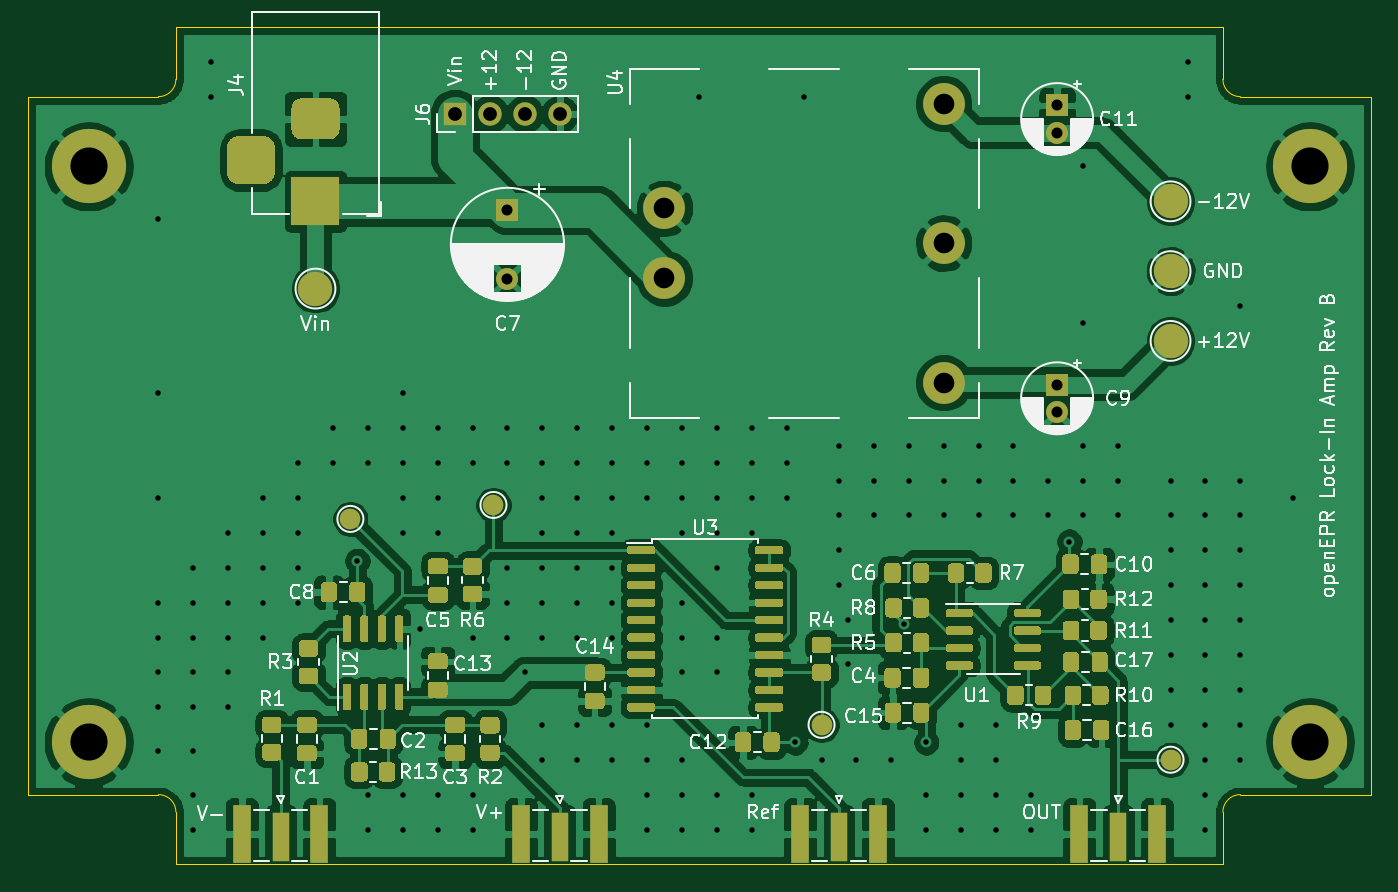
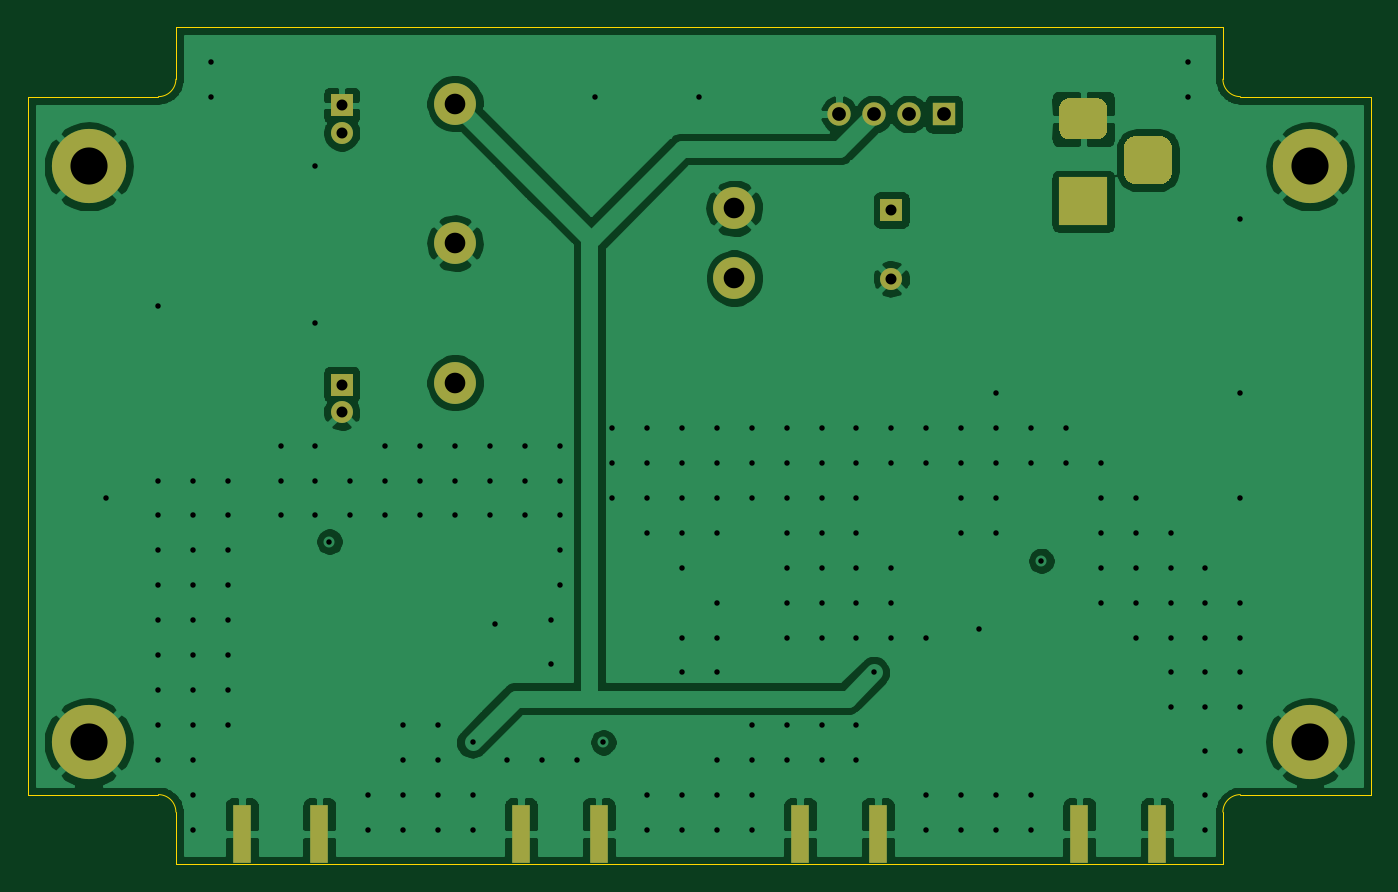
Circuit board: 13 layer files. Board 97.8 x 61.0 mm.
- bottom_copper: openEPR_Lock-In-B_Cu.gbr (85342 bytes)
- bottom_mask: openEPR_Lock-In-B_Mask.gbr (2293 bytes)
- paste: openEPR_Lock-In-B_Paste.gbr (758 bytes)
- bottom_silk: openEPR_Lock-In-B_SilkS.gbr (464 bytes)
- outline: openEPR_Lock-In-Edge_Cuts.gbr (1379 bytes)
- top_copper: openEPR_Lock-In-F_Cu.gbr (218723 bytes)
- top_mask: openEPR_Lock-In-F_Mask.gbr (33070 bytes)
- paste: openEPR_Lock-In-F_Paste.gbr (31147 bytes)
- top_silk: openEPR_Lock-In-F_SilkS.gbr (65416 bytes)
- inner_copper: openEPR_Lock-In-In1_Cu.gbr (68165 bytes)
- inner_copper: openEPR_Lock-In-In2_Cu.gbr (397361 bytes)
- drill: openEPR_Lock-In-NPTH.drl (269 bytes)
- drill: openEPR_Lock-In-PTH.drl (3124 bytes)

=== bottom_copper: openEPR_Lock-In-B_Cu.gbr (85342 bytes, source omitted) ===
=== bottom_mask: openEPR_Lock-In-B_Mask.gbr ===
%TF.GenerationSoftware,KiCad,Pcbnew,(5.1.8)-1*%
%TF.CreationDate,2021-05-16T11:41:04-04:00*%
%TF.ProjectId,openEPR_Lock-In,6f70656e-4550-4525-9f4c-6f636b2d496e,B*%
%TF.SameCoordinates,Original*%
%TF.FileFunction,Soldermask,Bot*%
%TF.FilePolarity,Negative*%
%FSLAX46Y46*%
G04 Gerber Fmt 4.6, Leading zero omitted, Abs format (unit mm)*
G04 Created by KiCad (PCBNEW (5.1.8)-1) date 2021-05-16 11:41:04*
%MOMM*%
%LPD*%
G01*
G04 APERTURE LIST*
%ADD10O,1.700000X1.700000*%
%ADD11R,1.700000X1.700000*%
%ADD12C,3.048000*%
%ADD13R,3.500000X3.500000*%
%ADD14C,5.400000*%
%ADD15R,1.350000X4.200000*%
%ADD16R,1.600000X1.600000*%
%ADD17C,1.600000*%
G04 APERTURE END LIST*
D10*
%TO.C,J6*%
X63500000Y-31750000D03*
X60960000Y-31750000D03*
X58420000Y-31750000D03*
D11*
X55880000Y-31750000D03*
%TD*%
D12*
%TO.C,U4*%
X91440000Y-30988000D03*
X91440000Y-41148000D03*
X91440000Y-51308000D03*
X71120000Y-43688000D03*
X71120000Y-38608000D03*
%TD*%
%TO.C,J4*%
G36*
G01*
X40145000Y-33350000D02*
X41895000Y-33350000D01*
G75*
G02*
X42770000Y-34225000I0J-875000D01*
G01*
X42770000Y-35975000D01*
G75*
G02*
X41895000Y-36850000I-875000J0D01*
G01*
X40145000Y-36850000D01*
G75*
G02*
X39270000Y-35975000I0J875000D01*
G01*
X39270000Y-34225000D01*
G75*
G02*
X40145000Y-33350000I875000J0D01*
G01*
G37*
G36*
G01*
X44720000Y-30600000D02*
X46720000Y-30600000D01*
G75*
G02*
X47470000Y-31350000I0J-750000D01*
G01*
X47470000Y-32850000D01*
G75*
G02*
X46720000Y-33600000I-750000J0D01*
G01*
X44720000Y-33600000D01*
G75*
G02*
X43970000Y-32850000I0J750000D01*
G01*
X43970000Y-31350000D01*
G75*
G02*
X44720000Y-30600000I750000J0D01*
G01*
G37*
D13*
X45720000Y-38100000D03*
%TD*%
D14*
%TO.C,H4*%
X29210000Y-77470000D03*
%TD*%
%TO.C,H3*%
X118110000Y-77470000D03*
%TD*%
%TO.C,H2*%
X118110000Y-35560000D03*
%TD*%
%TO.C,H1*%
X29210000Y-35560000D03*
%TD*%
D15*
%TO.C,J1*%
X60675000Y-84128000D03*
X66325000Y-84128000D03*
%TD*%
%TO.C,J2*%
X46005000Y-84128000D03*
X40355000Y-84128000D03*
%TD*%
%TO.C,J3*%
X101315000Y-84128000D03*
X106965000Y-84128000D03*
%TD*%
%TO.C,J5*%
X80995000Y-84128000D03*
X86645000Y-84128000D03*
%TD*%
D16*
%TO.C,C7*%
X59690000Y-38735000D03*
D17*
X59690000Y-43735000D03*
%TD*%
D16*
%TO.C,C9*%
X99695000Y-51435000D03*
D17*
X99695000Y-53435000D03*
%TD*%
%TO.C,C11*%
X99695000Y-33115000D03*
D16*
X99695000Y-31115000D03*
%TD*%
M02*

=== paste: openEPR_Lock-In-B_Paste.gbr ===
%TF.GenerationSoftware,KiCad,Pcbnew,(5.1.8)-1*%
%TF.CreationDate,2021-05-16T11:41:04-04:00*%
%TF.ProjectId,openEPR_Lock-In,6f70656e-4550-4525-9f4c-6f636b2d496e,B*%
%TF.SameCoordinates,Original*%
%TF.FileFunction,Paste,Bot*%
%TF.FilePolarity,Positive*%
%FSLAX46Y46*%
G04 Gerber Fmt 4.6, Leading zero omitted, Abs format (unit mm)*
G04 Created by KiCad (PCBNEW (5.1.8)-1) date 2021-05-16 11:41:04*
%MOMM*%
%LPD*%
G01*
G04 APERTURE LIST*
%ADD10R,1.350000X4.200000*%
G04 APERTURE END LIST*
D10*
%TO.C,J1*%
X60675000Y-84128000D03*
X66325000Y-84128000D03*
%TD*%
%TO.C,J2*%
X46005000Y-84128000D03*
X40355000Y-84128000D03*
%TD*%
%TO.C,J3*%
X101315000Y-84128000D03*
X106965000Y-84128000D03*
%TD*%
%TO.C,J5*%
X80995000Y-84128000D03*
X86645000Y-84128000D03*
%TD*%
M02*

=== bottom_silk: openEPR_Lock-In-B_SilkS.gbr ===
%TF.GenerationSoftware,KiCad,Pcbnew,(5.1.8)-1*%
%TF.CreationDate,2021-05-16T11:41:04-04:00*%
%TF.ProjectId,openEPR_Lock-In,6f70656e-4550-4525-9f4c-6f636b2d496e,B*%
%TF.SameCoordinates,Original*%
%TF.FileFunction,Legend,Bot*%
%TF.FilePolarity,Positive*%
%FSLAX46Y46*%
G04 Gerber Fmt 4.6, Leading zero omitted, Abs format (unit mm)*
G04 Created by KiCad (PCBNEW (5.1.8)-1) date 2021-05-16 11:41:04*
%MOMM*%
%LPD*%
G01*
G04 APERTURE LIST*
G04 APERTURE END LIST*
M02*

=== outline: openEPR_Lock-In-Edge_Cuts.gbr ===
%TF.GenerationSoftware,KiCad,Pcbnew,(5.1.8)-1*%
%TF.CreationDate,2021-05-16T11:41:04-04:00*%
%TF.ProjectId,openEPR_Lock-In,6f70656e-4550-4525-9f4c-6f636b2d496e,B*%
%TF.SameCoordinates,Original*%
%TF.FileFunction,Profile,NP*%
%FSLAX46Y46*%
G04 Gerber Fmt 4.6, Leading zero omitted, Abs format (unit mm)*
G04 Created by KiCad (PCBNEW (5.1.8)-1) date 2021-05-16 11:41:04*
%MOMM*%
%LPD*%
G01*
G04 APERTURE LIST*
%TA.AperFunction,Profile*%
%ADD10C,0.050000*%
%TD*%
G04 APERTURE END LIST*
D10*
X35560000Y-29210000D02*
G75*
G02*
X34290000Y-30480000I-1270000J0D01*
G01*
X113030000Y-30480000D02*
G75*
G02*
X111760000Y-29210000I0J1270000D01*
G01*
X111760000Y-82550000D02*
G75*
G02*
X113030000Y-81280000I1270000J0D01*
G01*
X34290000Y-81280000D02*
G75*
G02*
X35560000Y-82550000I0J-1270000D01*
G01*
X111760000Y-82550000D02*
X111760000Y-86360000D01*
X122555000Y-81280000D02*
X113030000Y-81280000D01*
X113030000Y-30480000D02*
X122555000Y-30480000D01*
X111760000Y-25400000D02*
X111760000Y-29210000D01*
X35560000Y-29210000D02*
X35560000Y-25400000D01*
X24765000Y-30480000D02*
X34290000Y-30480000D01*
X35560000Y-82550000D02*
X35560000Y-86360000D01*
X24765000Y-81280000D02*
X34290000Y-81280000D01*
X24765000Y-81280000D02*
X24765000Y-30480000D01*
X111760000Y-86360000D02*
X35560000Y-86360000D01*
X122555000Y-30480000D02*
X122555000Y-81280000D01*
X35560000Y-25400000D02*
X111760000Y-25400000D01*
M02*

=== top_copper: openEPR_Lock-In-F_Cu.gbr (218723 bytes, source omitted) ===
=== top_mask: openEPR_Lock-In-F_Mask.gbr (33070 bytes, source omitted) ===
=== paste: openEPR_Lock-In-F_Paste.gbr (31147 bytes, source omitted) ===
=== top_silk: openEPR_Lock-In-F_SilkS.gbr (65416 bytes, source omitted) ===
=== inner_copper: openEPR_Lock-In-In1_Cu.gbr (68165 bytes, source omitted) ===
=== inner_copper: openEPR_Lock-In-In2_Cu.gbr (397361 bytes, source omitted) ===
=== drill: openEPR_Lock-In-NPTH.drl ===
M48
; DRILL file {KiCad (5.1.8)-1} date 05/16/21 11:41:20
; FORMAT={-:-/ absolute / inch / decimal}
; #@! TF.CreationDate,2021-05-16T11:41:20-04:00
; #@! TF.GenerationSoftware,Kicad,Pcbnew,(5.1.8)-1
; #@! TF.FileFunction,NonPlated,1,4,NPTH
FMAT,2
INCH
%
G90
G05
T0
M30

=== drill: openEPR_Lock-In-PTH.drl ===
M48
; DRILL file {KiCad (5.1.8)-1} date 05/16/21 11:41:20
; FORMAT={-:-/ absolute / inch / decimal}
; #@! TF.CreationDate,2021-05-16T11:41:20-04:00
; #@! TF.GenerationSoftware,Kicad,Pcbnew,(5.1.8)-1
; #@! TF.FileFunction,Plated,1,4,PTH
FMAT,2
INCH
T1C0.0157
T2C0.0315
T3C0.0394
T4C0.0591
T5C0.1063
%
G90
G05
T1
X1.35Y-1.55
X1.35Y-2.05
X1.35Y-2.35
X1.35Y-2.65
X1.35Y-2.75
X1.35Y-2.85
X1.35Y-2.95
X1.35Y-3.075
X1.45Y-2.55
X1.45Y-2.65
X1.45Y-2.75
X1.45Y-2.85
X1.45Y-2.95
X1.45Y-3.075
X1.45Y-3.2
X1.45Y-3.3
X1.5Y-1.1
X1.5Y-1.2
X1.55Y-2.45
X1.55Y-2.55
X1.55Y-2.65
X1.55Y-2.75
X1.55Y-2.85
X1.55Y-2.95
X1.65Y-2.35
X1.65Y-2.45
X1.65Y-2.55
X1.65Y-2.65
X1.65Y-2.75
X1.75Y-2.25
X1.75Y-2.35
X1.75Y-2.45
X1.75Y-2.55
X1.75Y-2.65
X1.85Y-2.15
X1.85Y-2.25
X1.92Y-2.53
X1.95Y-2.15
X1.95Y-2.25
X1.95Y-3.2
X1.95Y-3.3
X2.05Y-2.05
X2.05Y-2.15
X2.05Y-2.25
X2.05Y-2.35
X2.05Y-2.45
X2.05Y-3.2
X2.05Y-3.3
X2.1Y-2.725
X2.15Y-2.15
X2.15Y-2.25
X2.15Y-2.35
X2.15Y-2.45
X2.15Y-3.2
X2.15Y-3.3
X2.25Y-2.15
X2.25Y-2.25
X2.25Y-2.75
X2.25Y-3.2
X2.25Y-3.3
X2.35Y-2.15
X2.35Y-2.25
X2.35Y-2.55
X2.35Y-2.65
X2.35Y-2.75
X2.4Y-2.85
X2.45Y-2.15
X2.45Y-2.25
X2.45Y-2.35
X2.45Y-2.45
X2.45Y-2.55
X2.45Y-2.65
X2.45Y-2.75
X2.45Y-3.0
X2.45Y-3.1
X2.55Y-2.15
X2.55Y-2.25
X2.55Y-2.35
X2.55Y-2.45
X2.55Y-2.55
X2.55Y-2.65
X2.55Y-2.75
X2.55Y-3.0
X2.55Y-3.1
X2.65Y-2.15
X2.65Y-2.25
X2.65Y-2.35
X2.65Y-2.45
X2.65Y-2.55
X2.65Y-2.65
X2.65Y-2.75
X2.65Y-3.0
X2.65Y-3.1
X2.75Y-2.15
X2.75Y-2.25
X2.75Y-2.35
X2.75Y-3.0
X2.75Y-3.1
X2.75Y-3.2
X2.75Y-3.3
X2.85Y-2.15
X2.85Y-2.25
X2.85Y-2.35
X2.85Y-2.45
X2.85Y-2.65
X2.85Y-2.75
X2.85Y-2.85
X2.85Y-3.1
X2.85Y-3.2
X2.85Y-3.3
X2.9Y-1.2
X2.95Y-2.15
X2.95Y-2.25
X2.95Y-2.35
X2.95Y-2.45
X2.95Y-2.55
X2.95Y-2.75
X2.95Y-2.85
X2.95Y-3.2
X2.95Y-3.3
X3.05Y-2.15
X3.05Y-2.25
X3.05Y-2.35
X3.05Y-2.45
X3.05Y-3.2
X3.05Y-3.3
X3.15Y-2.15
X3.15Y-2.25
X3.15Y-2.35
X3.175Y-3.05
X3.2Y-1.2
X3.25Y-3.1
X3.3Y-2.2
X3.3Y-2.3
X3.3Y-2.4
X3.3Y-2.5
X3.3Y-2.6
X3.325Y-2.7
X3.325Y-2.825
X3.35Y-3.1
X3.4Y-2.2
X3.4Y-2.3
X3.4Y-2.4
X3.45Y-3.1
X3.485Y-2.71
X3.5Y-2.2
X3.5Y-2.3
X3.5Y-2.4
X3.55Y-3.05
X3.55Y-3.2
X3.55Y-3.3
X3.6Y-2.2
X3.6Y-2.3
X3.6Y-2.4
X3.65Y-3.0
X3.65Y-3.1
X3.65Y-3.2
X3.65Y-3.3
X3.7Y-2.2
X3.7Y-2.3
X3.7Y-2.4
X3.75Y-3.0
X3.75Y-3.1
X3.75Y-3.2
X3.75Y-3.3
X3.8Y-2.2
X3.8Y-2.3
X3.8Y-2.4
X3.85Y-3.2
X3.85Y-3.3
X3.9Y-2.3
X3.9Y-2.4
X3.96Y-2.475
X4.0Y-1.4
X4.0Y-1.85
X4.0Y-2.2
X4.0Y-2.3
X4.0Y-2.4
X4.1Y-2.2
X4.1Y-2.3
X4.1Y-2.4
X4.25Y-2.3
X4.25Y-2.4
X4.25Y-2.5
X4.25Y-2.6
X4.25Y-2.7
X4.25Y-2.8
X4.25Y-2.9
X4.25Y-3.0
X4.3Y-1.1
X4.3Y-1.2
X4.35Y-2.3
X4.35Y-2.4
X4.35Y-2.5
X4.35Y-2.6
X4.35Y-2.7
X4.35Y-2.8
X4.35Y-2.9
X4.35Y-3.0
X4.35Y-3.1
X4.35Y-3.2
X4.35Y-3.3
X4.45Y-1.8
X4.45Y-2.3
X4.45Y-2.4
X4.45Y-2.5
X4.45Y-2.6
X4.45Y-2.7
X4.45Y-2.8
X4.45Y-2.9
X4.45Y-3.0
X4.45Y-3.1
X4.6Y-2.35
T2
X3.925Y-1.225
X3.925Y-1.3037
X3.925Y-2.025
X3.925Y-2.1037
X2.35Y-1.525
X2.35Y-1.7219
T3
X2.2Y-1.25
X2.3Y-1.25
X2.4Y-1.25
X2.5Y-1.25
T4
X2.8Y-1.52
X2.8Y-1.72
X3.6Y-1.22
X3.6Y-1.62
X3.6Y-2.02
T5
X4.65Y-1.4
X4.65Y-3.05
X1.15Y-1.4
X1.15Y-3.05
T3
G00X1.615Y-1.3425
M15
G01X1.615Y-1.4213
M16
G05
G00X1.8394Y-1.2638
M15
G01X1.7606Y-1.2638
M16
G05
G00X1.8394Y-1.5
M15
G01X1.7606Y-1.5
M16
G05
T0
M30

